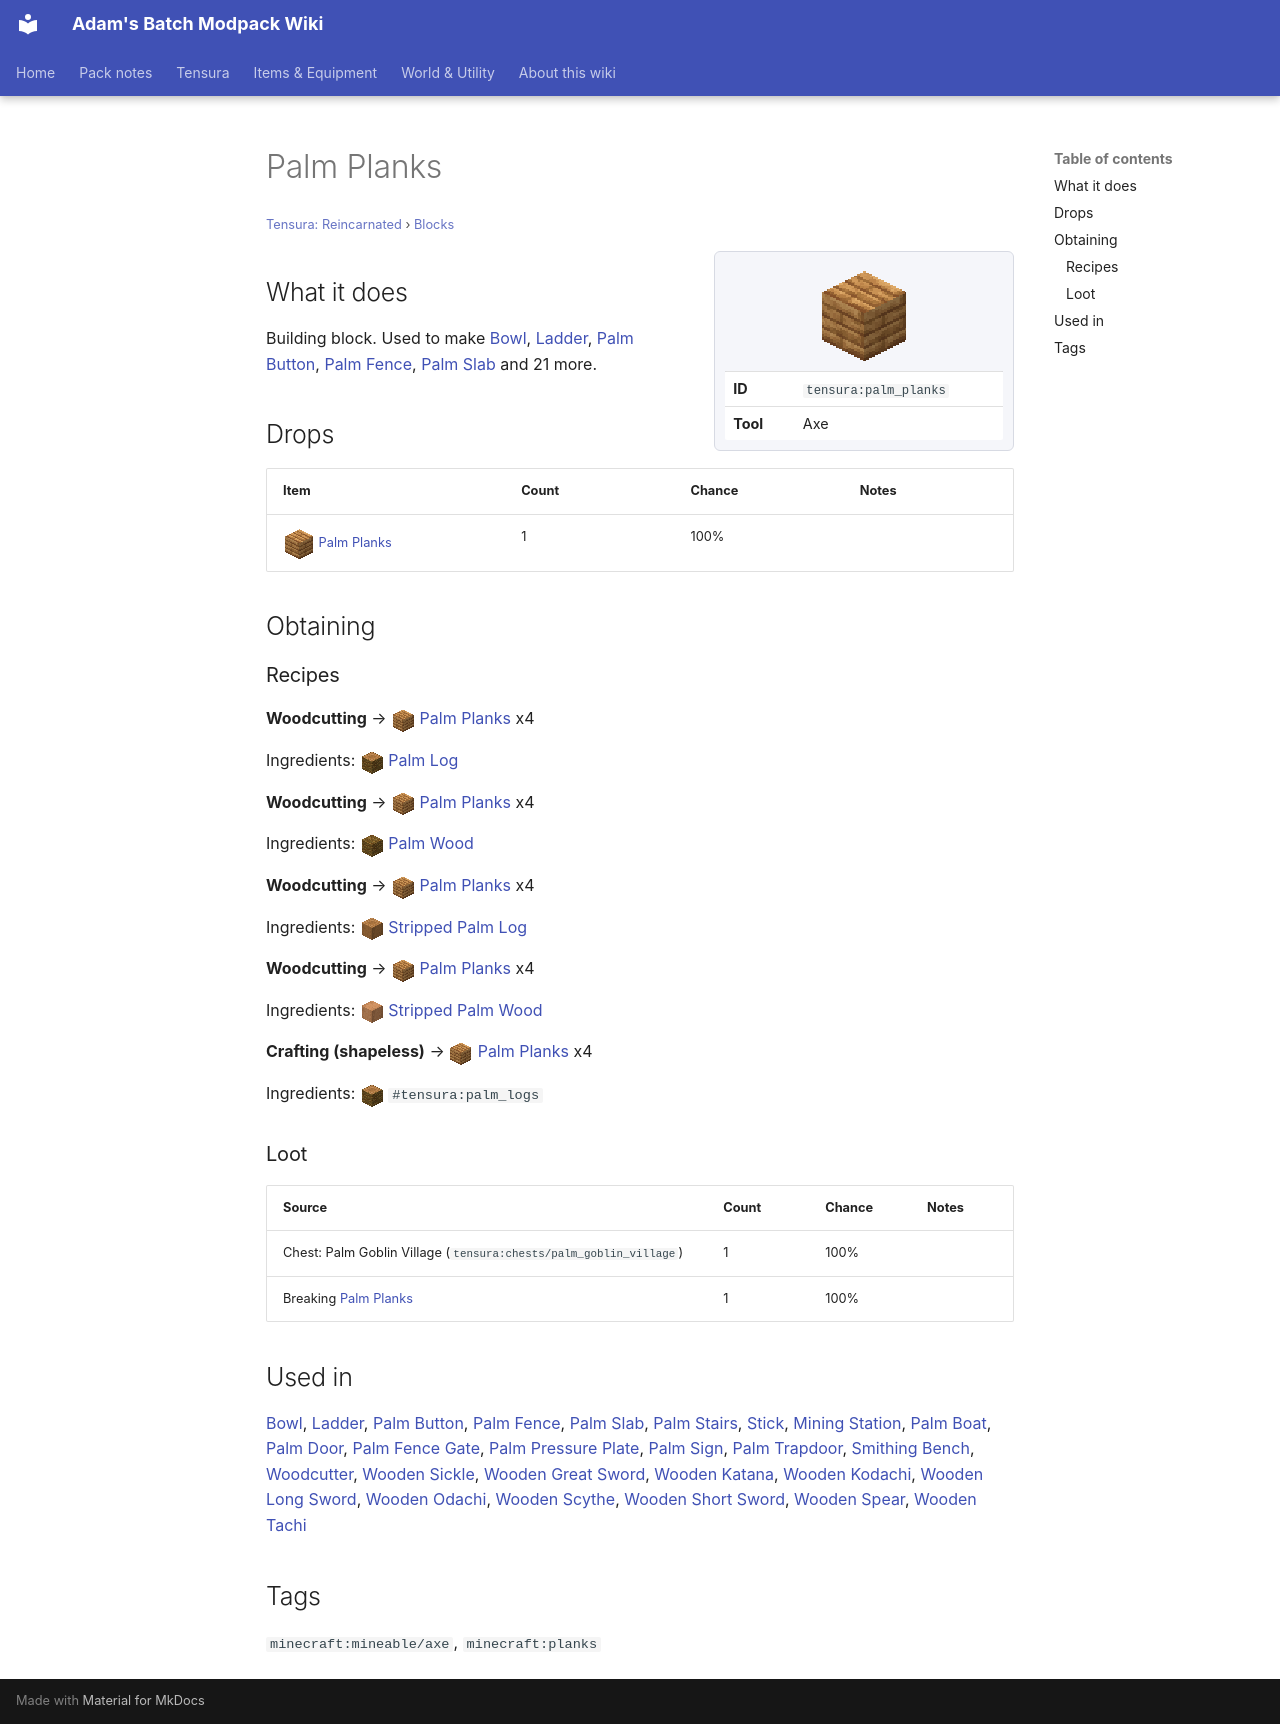

repository: Proteus-Nell/Adams-Batch-MC-Modpack-Wiki · page: tensura-reincarnated/blocks/palm-planks/index.html · generator: mkdocs

# Palm Planks

<small>[Tensura: Reincarnated](../index.md) &rsaquo; [Blocks](index.md)</small>

<div class="infobox" markdown>

![Palm Planks](../../assets/icons/tensura/item/palm_planks.png)

| | |
|---|---|
| **ID** | `tensura:palm_planks` |
| **Tool** | Axe |

</div>

## What it does

Building block. Used to make [Bowl](https://minecraft.wiki/w/Bowl), [Ladder](https://minecraft.wiki/w/Ladder), [Palm Button](palm-button.md), [Palm Fence](palm-fence.md), [Palm Slab](palm-slab.md) and 21 more.

## Drops

| Item | Count | Chance | Notes |
|---|---|---|---|
| ![](../../assets/icons/tensura/item/palm_planks.png) [Palm Planks](palm-planks.md) | 1 | 100% |  |

## Obtaining

### Recipes

**Woodcutting** &rarr; ![](../../assets/icons/tensura/item/palm_planks.png) [Palm Planks](palm-planks.md) x4

Ingredients: ![](../../assets/icons/tensura/item/palm_log.png) [Palm Log](palm-log.md)

**Woodcutting** &rarr; ![](../../assets/icons/tensura/item/palm_planks.png) [Palm Planks](palm-planks.md) x4

Ingredients: ![](../../assets/icons/tensura/item/palm_wood.png) [Palm Wood](palm-wood.md)

**Woodcutting** &rarr; ![](../../assets/icons/tensura/item/palm_planks.png) [Palm Planks](palm-planks.md) x4

Ingredients: ![](../../assets/icons/tensura/item/stripped_palm_log.png) [Stripped Palm Log](stripped-palm-log.md)

**Woodcutting** &rarr; ![](../../assets/icons/tensura/item/palm_planks.png) [Palm Planks](palm-planks.md) x4

Ingredients: ![](../../assets/icons/tensura/item/stripped_palm_wood.png) [Stripped Palm Wood](stripped-palm-wood.md)

**Crafting (shapeless)** &rarr; ![](../../assets/icons/tensura/item/palm_planks.png) [Palm Planks](palm-planks.md) x4

Ingredients: ![](../../assets/icons/tensura/item/palm_log.png) `#tensura:palm_logs`

### Loot

| Source | Count | Chance | Notes |
|---|---|---|---|
| Chest: Palm Goblin Village (`tensura:chests/palm_goblin_village`) | 1 | 100% |  |
| Breaking [Palm Planks](palm-planks.md) | 1 | 100% |  |

## Used in

[Bowl](https://minecraft.wiki/w/Bowl), [Ladder](https://minecraft.wiki/w/Ladder), [Palm Button](palm-button.md), [Palm Fence](palm-fence.md), [Palm Slab](palm-slab.md), [Palm Stairs](palm-stairs.md), [Stick](https://minecraft.wiki/w/Stick), [Mining Station](mining-station.md), [Palm Boat](../items/miscellaneous/palm-boat.md), [Palm Door](palm-door.md), [Palm Fence Gate](palm-fence-gate.md), [Palm Pressure Plate](palm-pressure-plate.md), [Palm Sign](palm-sign.md), [Palm Trapdoor](palm-trapdoor.md), [Smithing Bench](smithing-bench.md), [Woodcutter](woodcutter.md), [Wooden Sickle](../items/tools/wooden-sickle.md), [Wooden Great Sword](../items/weapons/wooden-great-sword.md), [Wooden Katana](../items/weapons/wooden-katana.md), [Wooden Kodachi](../items/weapons/wooden-kodachi.md), [Wooden Long Sword](../items/weapons/wooden-long-sword.md), [Wooden Odachi](../items/weapons/wooden-odachi.md), [Wooden Scythe](../items/weapons/wooden-scythe.md), [Wooden Short Sword](../items/weapons/wooden-short-sword.md), [Wooden Spear](../items/weapons/wooden-spear.md), [Wooden Tachi](../items/weapons/wooden-tachi.md)

## Tags

`minecraft:mineable/axe`, `minecraft:planks`
